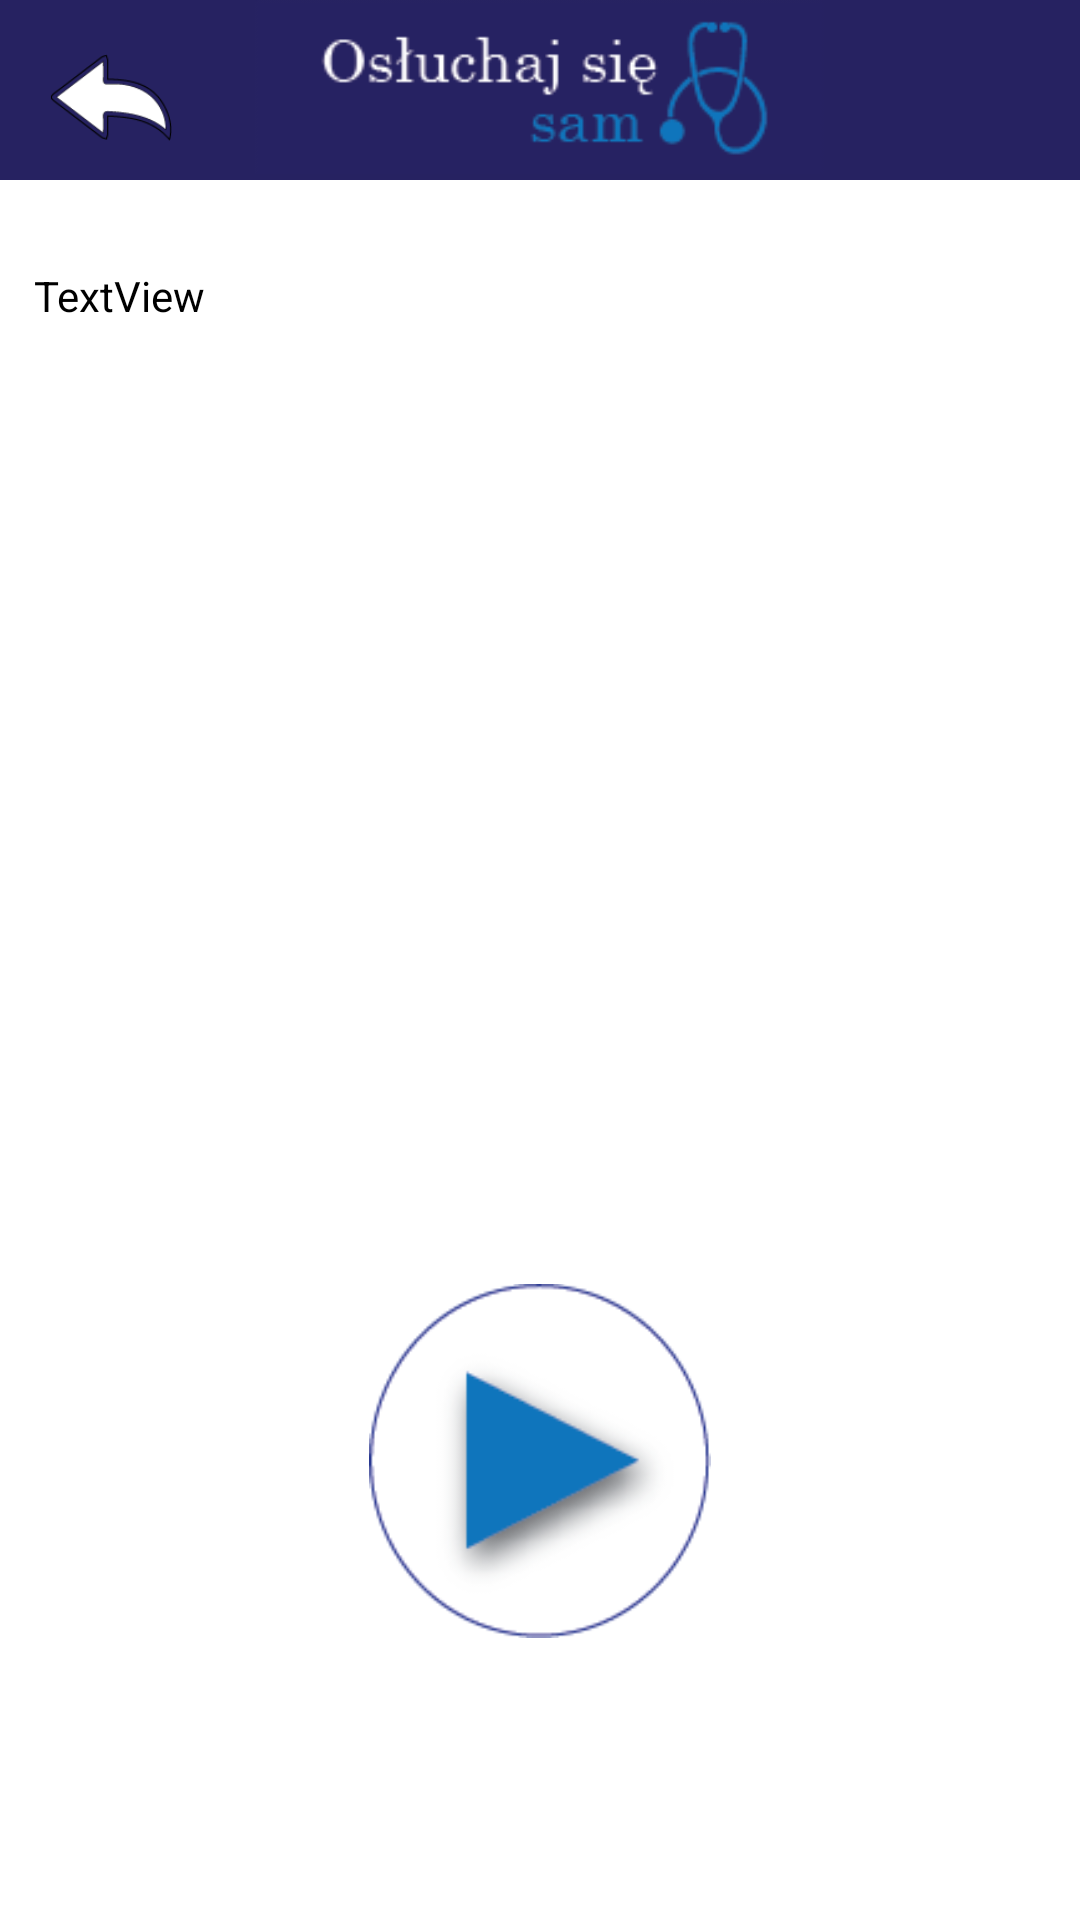

The Android layout XML behind this screen, and the referenced resources:
<!-- AndroidManifest.xml: application theme AppTheme -->
<!-- res/layout/activity_f.xml -->
<?xml version="1.0" encoding="utf-8"?>
<RelativeLayout xmlns:android="http://schemas.android.com/apk/res/android"
    xmlns:app="http://schemas.android.com/apk/res-auto"
    xmlns:tools="http://schemas.android.com/tools"
    android:id="@+id/activity_main"
    android:layout_width="match_parent"
    android:layout_height="match_parent"

    android:background="@android:color/white"

    tools:context=".Nauka.Pulmono.ST">


    <android.support.v7.widget.Toolbar
        android:id="@+id/customtoolbar"
        android:layout_width="match_parent"
        android:layout_height="60dp"
        android:layout_alignParentEnd="true"
        android:layout_alignTop="@+id/imageView"
        android:layout_marginEnd="0dp"
        android:background="?attr/colorPrimary"
        tools:ignore="MissingConstraints">


    </android.support.v7.widget.Toolbar>

    <ImageView
        android:id="@+id/imageView"
        android:layout_width="wrap_content"
        android:layout_height="58dp"
        android:layout_alignParentTop="true"
        android:layout_centerHorizontal="true"
        android:src="@drawable/e5"
        android:contentDescription="TODO" />

    <ImageView
        android:id="@+id/Back"
        android:layout_width="48dp"
        android:layout_height="29dp"
        android:layout_alignBottom="@+id/customtoolbar"
        android:layout_alignParentStart="true"
        android:layout_marginBottom="13dp"
        android:layout_marginStart="13dp"
        android:layout_marginTop="13dp"
        android:contentDescription="TODO"
        android:onClick="toPulmono"
        android:src="@drawable/back1" />

    <TextView
        android:id="@+id/textView"
        android:layout_width="337dp"
        android:layout_height="339dp"
        android:layout_alignParentTop="true"
        android:layout_centerHorizontal="true"
        android:layout_marginTop="89dp"
        android:textColor="#000000"
        android:text="TextView" />


    <ImageView
        android:id="@+id/playsound"
        android:layout_width="134dp"
        android:layout_height="118dp"
        android:layout_below="@+id/textView"
        android:layout_centerHorizontal="true"
        android:onClick="playMusic"
        app:srcCompat="@drawable/e11" />
</RelativeLayout>
<!-- resources referenced by this layout -->
<resources>
  <!-- drawable back1: png bitmap (drawable, 2484 bytes) -->
  <!-- drawable e11: png bitmap (drawable, 7791 bytes) -->
  <!-- drawable e5: png bitmap (drawable, 4704 bytes) -->
  <style name="AppTheme" parent="Theme.AppCompat.Light.NoActionBar">
          
          <item name="colorPrimary">@color/colorPrimary</item>
          <item name="colorPrimaryDark">@color/colorPrimaryDark</item>
          <item name="colorAccent">@color/colorAccent</item>
      </style>
  <color name="colorPrimary">#262261</color>
  <color name="colorPrimaryDark">#0E0E47</color>
  <color name="colorAccent">#FF4081</color>
</resources>
